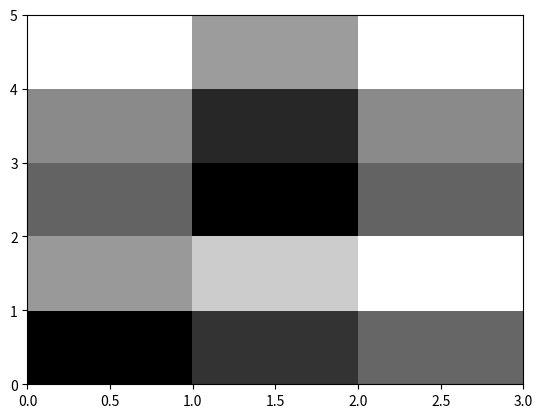

Reproduce this figure in Python.
import numpy as np 
import matplotlib.pyplot as plt 
u=np.linspace(-2,2,3)
v=np.linspace(-1,1,5)
X,Y=np.meshgrid(u,v)
z=X**2/25+Y**2/4
print(X)
print(Y)
print('z:\n',z)
plt.set_cmap('gray')
plt.pcolor(z)
plt.show()
y=np.array([[1,2,3], [4,5,6]])
print('z:\n',z)
plt.pcolor(y)
plt.show()
